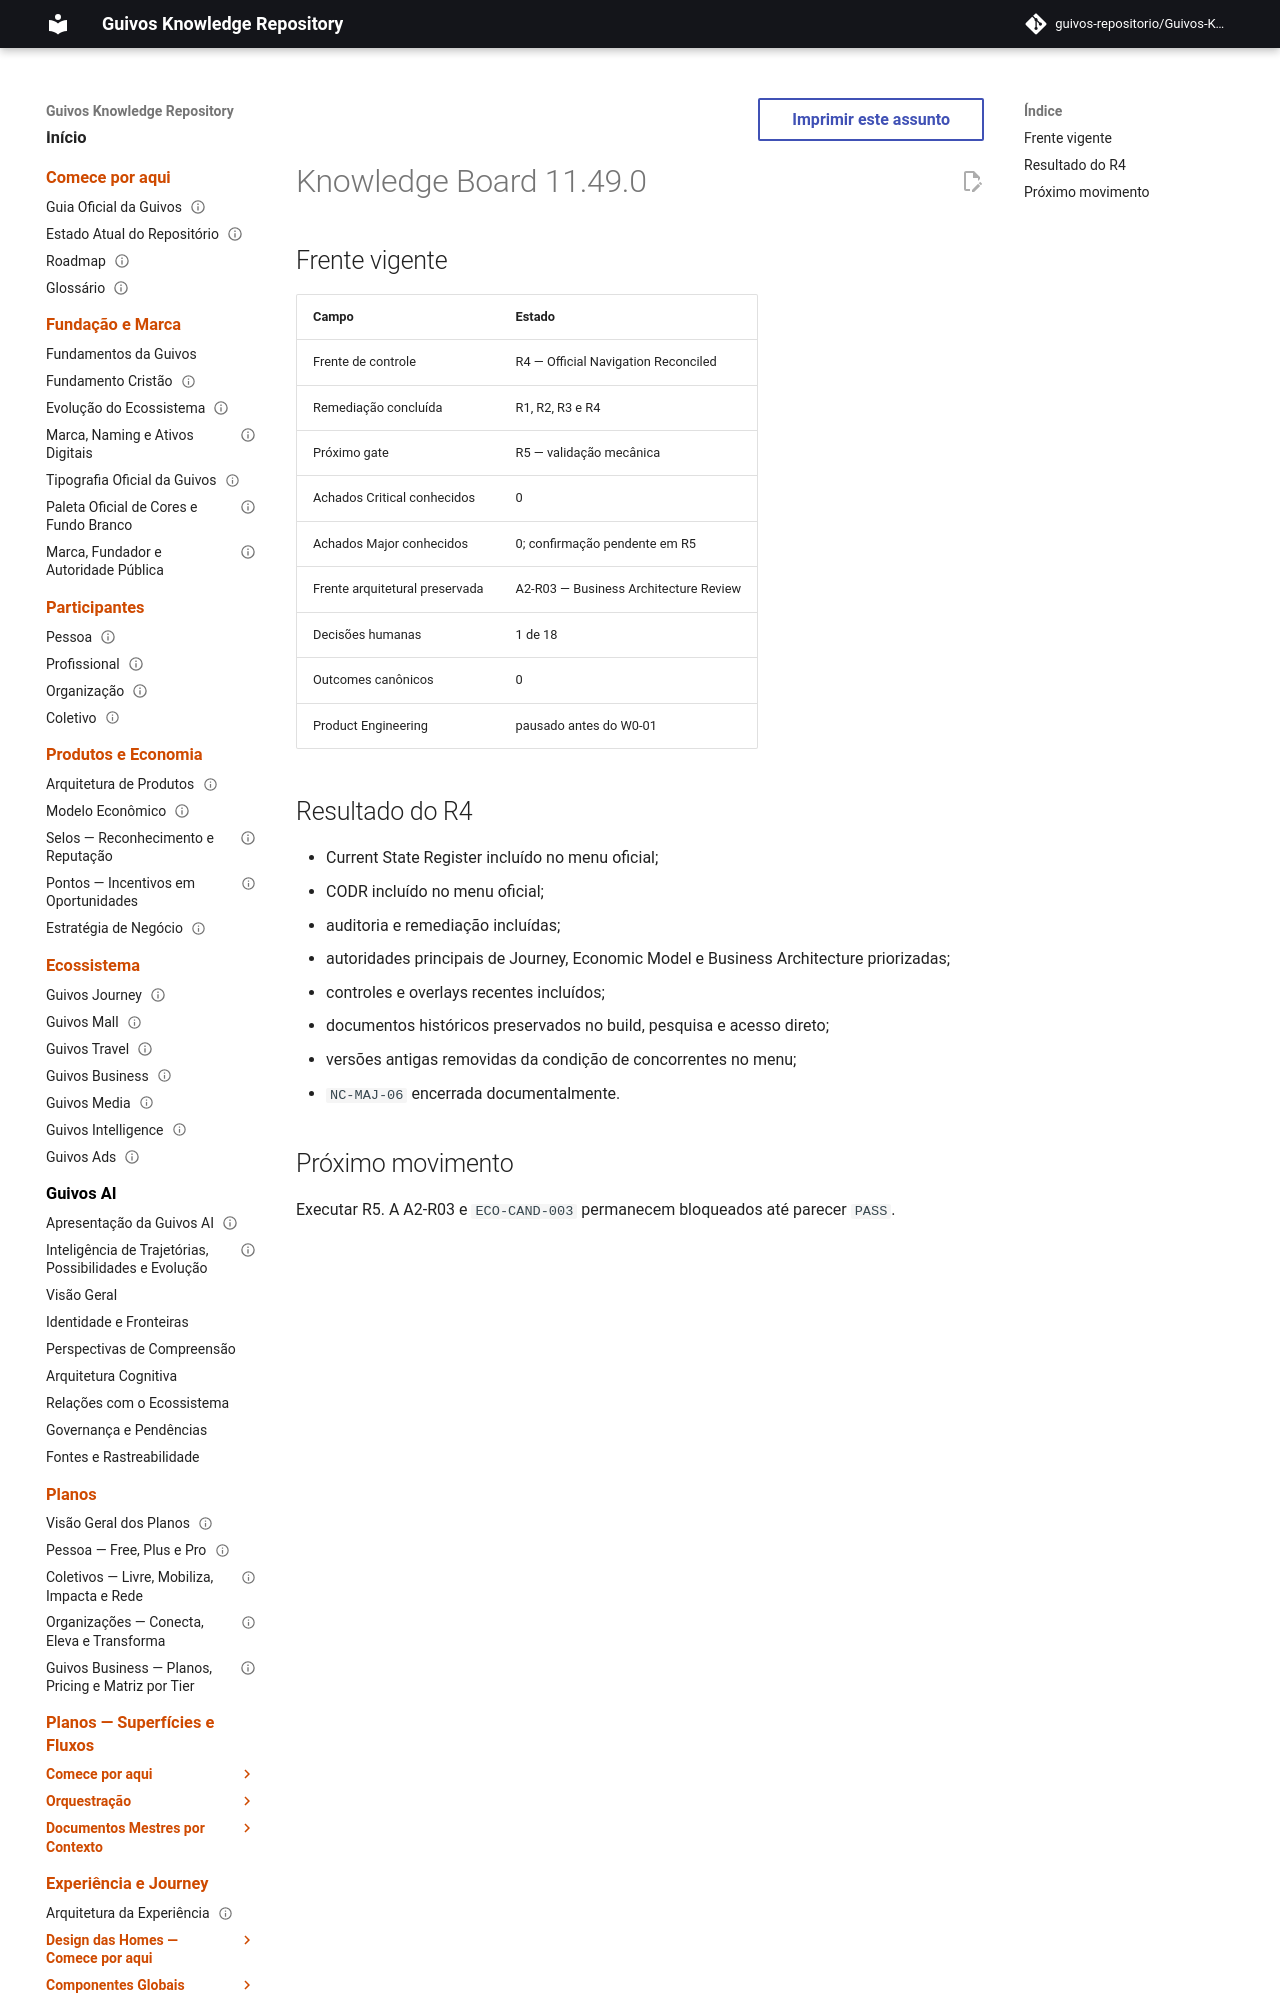

repository: guivos-repositorio/Guivos-Knowledge-Repository · page: project/knowledge-board-11.49.0/index.html · generator: mkdocs

---
id: GKR-KB-11.49.0
title: Knowledge Board 11.49.0 — Official Navigation Reconciled
status: active
version: 11.49.0
owner: Guivos
last_updated: 2026-07-24
related:
  - GKR-STATE-001
  - GKR-REMEDIATION-002
  - M7.3.3
  - ROADMAP-11.49.0
---

# Knowledge Board 11.49.0
